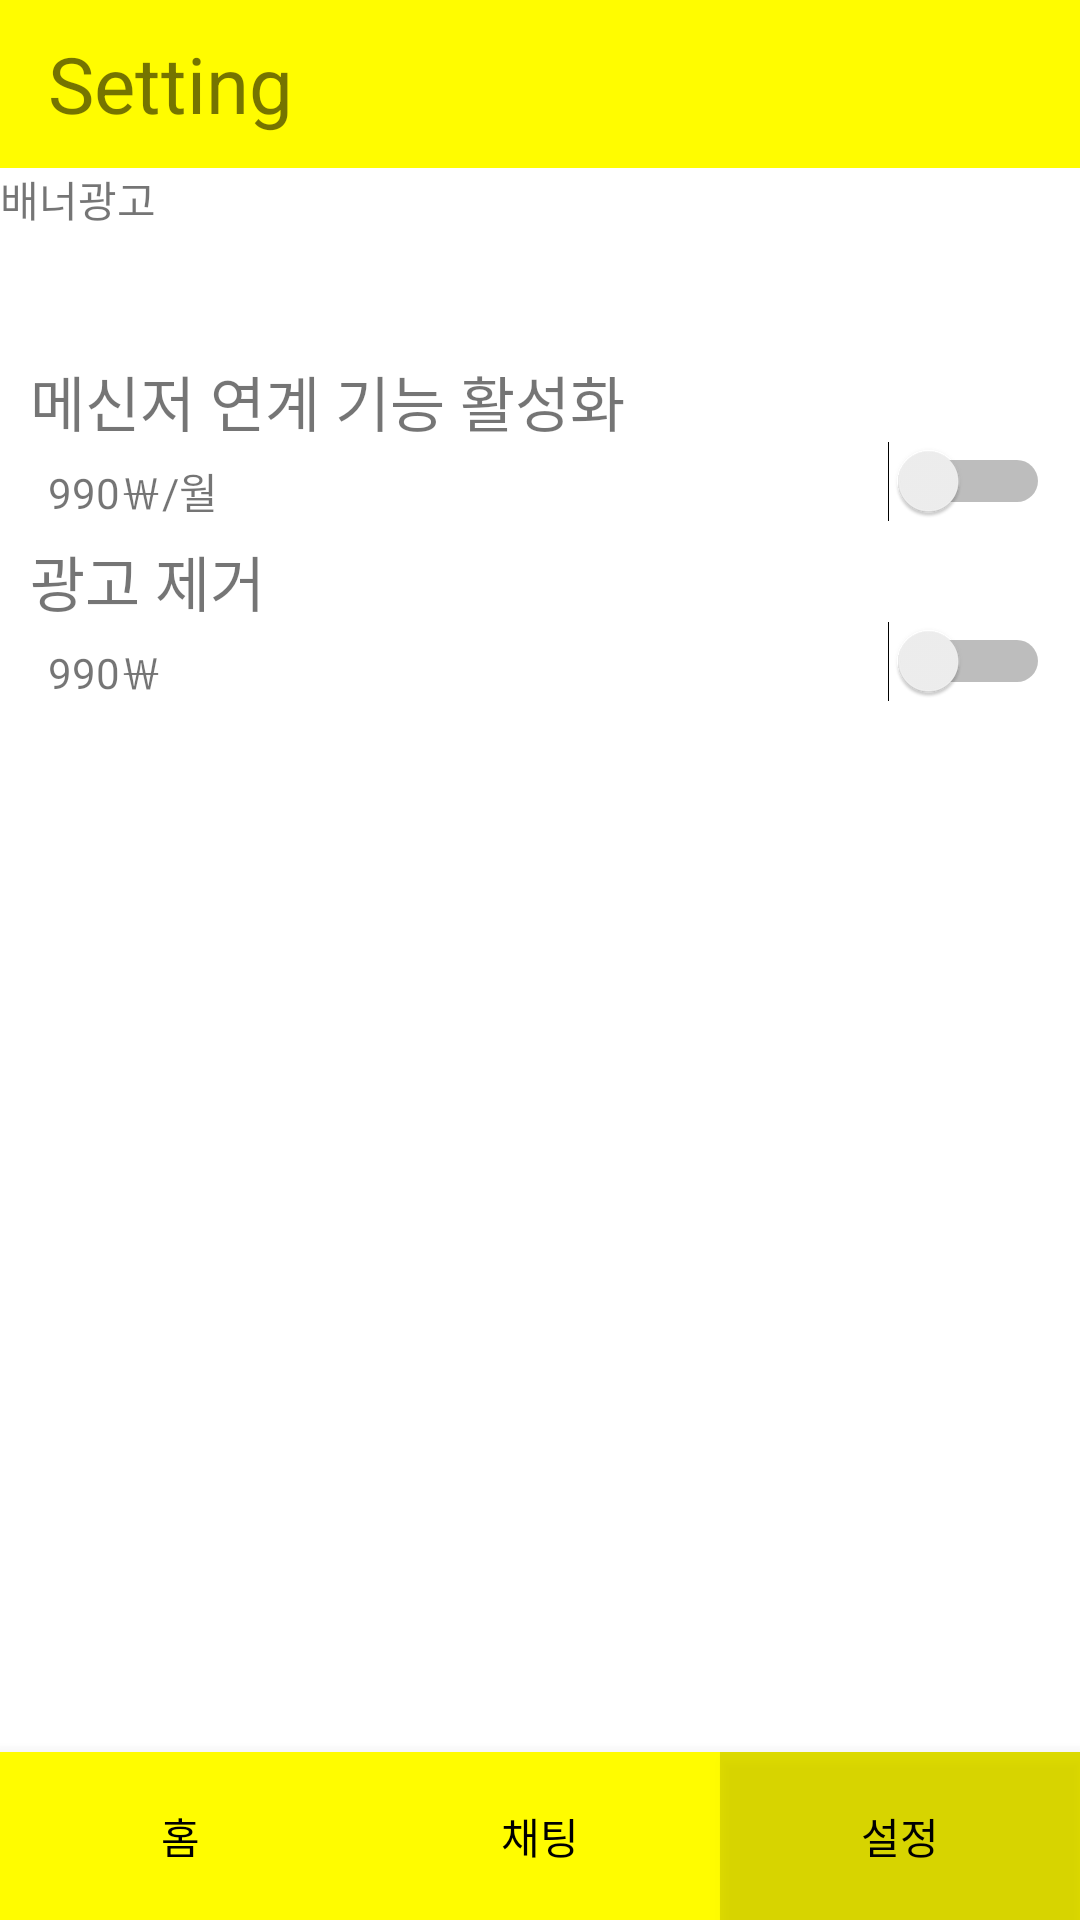

Layout XML and referenced resources for this Android screen:
<!-- AndroidManifest.xml: application theme Theme.TalkControlLayout -->
<!-- res/layout/setting_tab.xml -->
<?xml version="1.0" encoding="utf-8"?>
<androidx.constraintlayout.widget.ConstraintLayout xmlns:android="http://schemas.android.com/apk/res/android"
    xmlns:app="http://schemas.android.com/apk/res-auto"
    xmlns:tools="http://schemas.android.com/tools"


    android:layout_width="match_parent"
    android:layout_height="match_parent">

    <com.google.android.material.appbar.AppBarLayout
        android:id="@+id/appbar"
        android:layout_width="match_parent"
        android:layout_height="wrap_content"
        app:layout_constraintEnd_toEndOf="parent"
        app:layout_constraintStart_toStartOf="parent"
        app:layout_constraintTop_toTopOf="parent">

        <androidx.appcompat.widget.Toolbar
            android:id="@+id/toolbar"
            android:layout_width="match_parent"
            android:layout_height="?attr/actionBarSize"
            android:background="#FFFC00">

            <TextView
                android:layout_width="match_parent"
                android:layout_height="wrap_content"
                android:text="Setting"
                android:textSize="26sp" />

        </androidx.appcompat.widget.Toolbar>
    </com.google.android.material.appbar.AppBarLayout>

    <androidx.core.widget.NestedScrollView
        android:id="@+id/nestedScrollView"
        android:layout_width="match_parent"
        android:layout_height="wrap_content"
        app:layout_constraintTop_toBottomOf="@id/appbar">

        <LinearLayout
            android:layout_width="match_parent"
            android:layout_height="match_parent"
            android:orientation="vertical"
            tools:context=".MainActivity">

            <TextView
                android:layout_width="match_parent"
                android:layout_height="58dp"
                android:text="배너광고" />

            <androidx.constraintlayout.widget.ConstraintLayout
                android:layout_width="match_parent"
                android:layout_height="55dp"
                android:layout_marginTop="5dp"
                android:elevation="5dp">

                <TextView
                    android:id="@+id/textView5"
                    android:layout_width="wrap_content"
                    android:layout_height="wrap_content"
                    android:text="메신저 연계 기능 활성화"
                    android:textSize="20sp"
                    android:layout_marginStart="10dp"
                    app:layout_constraintStart_toStartOf="parent"
                    app:layout_constraintTop_toTopOf="parent" />

                <Switch
                    android:id="@+id/switch2"
                    android:layout_width="wrap_content"
                    android:layout_height="wrap_content"
                    android:layout_marginEnd="10dp"
                    app:layout_constraintBottom_toBottomOf="parent"
                    app:layout_constraintEnd_toEndOf="parent" />

                <TextView
                    android:id="@+id/textView6"
                    android:layout_width="wrap_content"
                    android:layout_height="wrap_content"
                    android:layout_marginStart="16dp"
                    android:layout_marginTop="5dp"
                    android:layout_marginBottom="8dp"
                    android:text="990￦/월"
                    app:layout_constraintBottom_toBottomOf="parent"
                    app:layout_constraintStart_toStartOf="parent"
                    app:layout_constraintTop_toBottomOf="@+id/textView5"
                    app:layout_constraintVertical_bias="0.0" />
            </androidx.constraintlayout.widget.ConstraintLayout>

            <androidx.constraintlayout.widget.ConstraintLayout
                android:layout_width="match_parent"
                android:layout_height="55dp"
                android:layout_marginTop="5dp"
                android:elevation="10dp">

                <TextView
                    android:id="@+id/textView8"
                    android:layout_width="wrap_content"
                    android:layout_height="wrap_content"
                    android:text="광고 제거"
                    android:textSize="20sp"
                    android:layout_marginStart="10dp"
                    app:layout_constraintStart_toStartOf="parent"
                    app:layout_constraintTop_toTopOf="parent" />

                <Switch
                    android:id="@+id/switch3"
                    android:layout_width="wrap_content"
                    android:layout_height="wrap_content"
                    android:layout_marginEnd="10dp"
                    app:layout_constraintBottom_toBottomOf="parent"
                    app:layout_constraintEnd_toEndOf="parent" />

                <TextView
                    android:id="@+id/textView7"
                    android:layout_width="wrap_content"
                    android:layout_height="wrap_content"
                    android:layout_marginStart="16dp"
                    android:layout_marginTop="5dp"
                    android:layout_marginBottom="8dp"
                    android:text="990￦"
                    app:layout_constraintBottom_toBottomOf="parent"
                    app:layout_constraintStart_toStartOf="parent"
                    app:layout_constraintTop_toBottomOf="@+id/textView8"
                    app:layout_constraintVertical_bias="0.0" />
            </androidx.constraintlayout.widget.ConstraintLayout>
        </LinearLayout>

    </androidx.core.widget.NestedScrollView>

    <com.google.android.material.bottomnavigation.BottomNavigationView
        android:id="@+id/bottomNavigationView"
        android:layout_width="match_parent"
        android:layout_height="wrap_content"
        android:background="#FFFC00"

        app:layout_constraintBottom_toBottomOf="parent"
        app:layout_constraintEnd_toEndOf="parent"
        app:layout_constraintStart_toStartOf="parent">

        <LinearLayout
            android:layout_width="match_parent"
            android:layout_height="match_parent"
            android:orientation="horizontal">

            <Button
                android:id="@+id/button3"
                android:layout_width="wrap_content"
                android:layout_height="match_parent"
                android:layout_weight="1"
                android:textColor="#000000"
                android:background="#00000000"
                android:text="홈" />
            <Button
                android:id="@+id/button8"
                android:layout_width="wrap_content"
                android:layout_height="match_parent"
                android:layout_weight="1"
                android:textColor="#000000"
                android:background="#00000000"
                android:text="채팅" />
            <Button
                android:id="@+id/button9"
                android:layout_width="wrap_content"
                android:layout_height="match_parent"
                android:layout_weight="1"
                android:textColor="#000000"
                android:background="#22000000"
                android:text="설정" />
        </LinearLayout>
    </com.google.android.material.bottomnavigation.BottomNavigationView>


</androidx.constraintlayout.widget.ConstraintLayout>
<!-- resources referenced by this layout -->
<resources>
  <style name="Theme.TalkControlLayout" parent="Theme.MaterialComponents.DayNight.DarkActionBar">
          
          <item name="colorPrimary">@color/purple_500</item>
          <item name="colorPrimaryVariant">@color/purple_700</item>
          <item name="colorOnPrimary">@color/white</item>
          
          <item name="colorSecondary">@color/teal_200</item>
          <item name="colorSecondaryVariant">@color/teal_700</item>
          <item name="colorOnSecondary">@color/black</item>
          
          <item name="android:statusBarColor" tools:targetApi="l">?attr/colorPrimaryVariant</item>
          
      </style>
  <!-- not gathered from this repository: default colours our renderer supplied (Android Studio template values) -->
  <color name="purple_500">#FF6200EE</color>
  <color name="purple_700">#FF3700B3</color>
  <color name="teal_200">#FF03DAC5</color>
  <color name="teal_700">#FF018786</color>
  <color name="black">#FF000000</color>
  <color name="white">#FFFFFFFF</color>
</resources>
